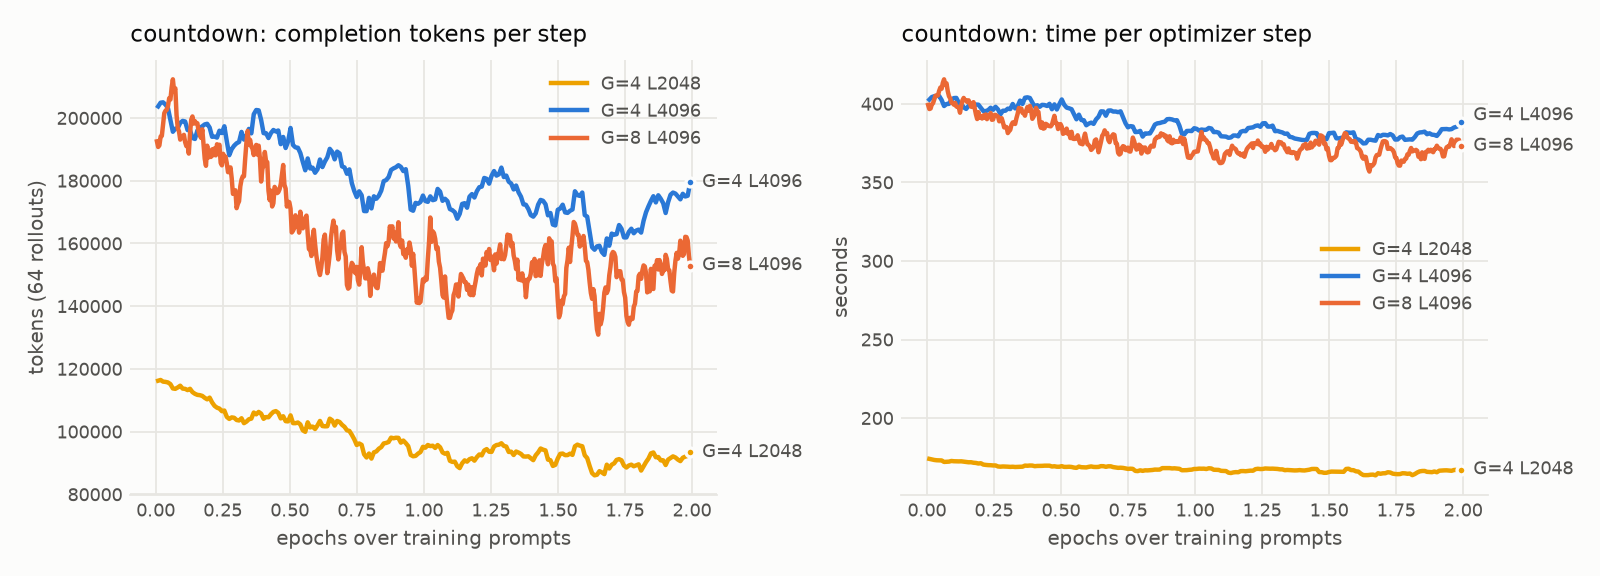

Source data for this figure (header and first rows):
arm, epoch, completion_tokens, step_time
G=4 L2048, 0.009143, 116249, 
G=4 L2048, 0.01829, 116484, 
G=4 L2048, 0.02743, 115952, 
G=4 L2048, 0.03657, 115870, 
G=4 L2048, 0.04571, 115690, 
G=4 L2048, 0.05486, 115152, 
G=4 L2048, 0.064, 113778, 
G=4 L2048, 0.07314, 113659, 
G=4 L2048, 0.08229, 114097, 
G=4 L2048, 0.09143, 114650, 
G=4 L2048, 0.1006, 113731, 
G=4 L2048, 0.1097, 113646, 
G=4 L2048, 0.1189, 113256, 
G=4 L2048, 0.128, 113662, 
G=4 L2048, 0.1371, 112609, 
G=4 L2048, 0.1463, 112071, 
G=4 L2048, 0.1554, 111732, 
G=4 L2048, 0.1646, 111637, 
G=4 L2048, 0.1737, 111399, 
G=4 L2048, 0.1829, 110781, 
G=4 L2048, 0.192, 110305, 
G=4 L2048, 0.2011, 110852, 
G=4 L2048, 0.2103, 109327, 
G=4 L2048, 0.2194, 108227, 
G=4 L2048, 0.2286, 107649, 
G=4 L2048, 0.2377, 107361, 
G=4 L2048, 0.2469, 106523, 
G=4 L2048, 0.256, 106731, 
G=4 L2048, 0.2651, 104709, 
G=4 L2048, 0.2743, 104056, 
G=4 L2048, 0.2834, 104547, 
G=4 L2048, 0.2926, 104425, 
G=4 L2048, 0.3017, 103718, 
G=4 L2048, 0.3109, 103568, 
G=4 L2048, 0.32, 104279, 
G=4 L2048, 0.3291, 102714, 
G=4 L2048, 0.3383, 103199, 
G=4 L2048, 0.3474, 103948, 
G=4 L2048, 0.3566, 104161, 
G=4 L2048, 0.3657, 106101, 
G=4 L2048, 0.3749, 105530, 
G=4 L2048, 0.384, 106294, 
G=4 L2048, 0.3931, 105738, 
G=4 L2048, 0.4023, 104100, 
G=4 L2048, 0.4114, 104653, 
G=4 L2048, 0.4206, 104594, 
G=4 L2048, 0.4297, 105557, 
G=4 L2048, 0.4389, 106312, 
G=4 L2048, 0.448, 106557, 
G=4 L2048, 0.4571, 105990, 
G=4 L2048, 0.4663, 104218, 
G=4 L2048, 0.4754, 104920, 
G=4 L2048, 0.4846, 103355, 
G=4 L2048, 0.4937, 103276, 
G=4 L2048, 0.5029, 105198, 
G=4 L2048, 0.512, 102713, 
G=4 L2048, 0.5211, 102706, 
G=4 L2048, 0.5303, 102918, 
G=4 L2048, 0.5394, 102300, 
G=4 L2048, 0.5486, 100437, 
... 1,684 more rows
